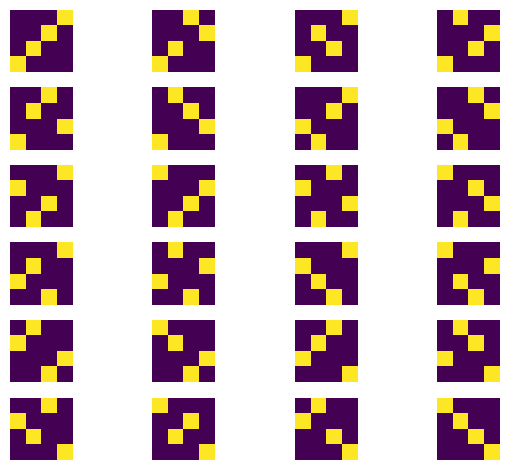

The script that saved this image:
from itertools import permutations

import matplotlib.pyplot as plt
import numpy as np

from scipy.stats import pearsonr
corr = lambda x,y: pearsonr(x,y)[0]

fig, axes = plt.subplots(6,4)
axes = axes.flatten()

x = list(range(1,5))
perms = permutations(x)
for k, y in enumerate(perms):
    img = np.zeros((4,4))
    for i,j in zip(x,y):
        img[i-1,j-1] = 1
    axes[k].imshow(img, origin='lower')
    axes[k].axis('off')
    
axes = axes.reshape((6,4))
plt.tight_layout()
plt.savefig("perm_grid.png", bbox_inches='tight', dpi=300, transparent=True)
plt.close()
